Run: headless pygame with SDL's dummy video driver; simulated clock (each Clock.tick advances the game by its frame time, no real sleeping); random seed 0; keys injected as events and as key.get_pressed() state; no mouse input.
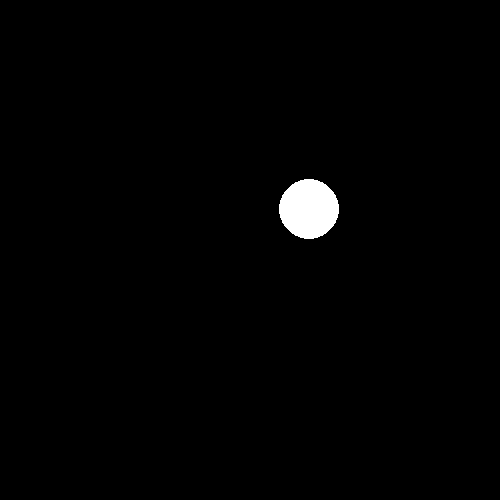
Frame 1 of 4 · flips 1–60 · no input
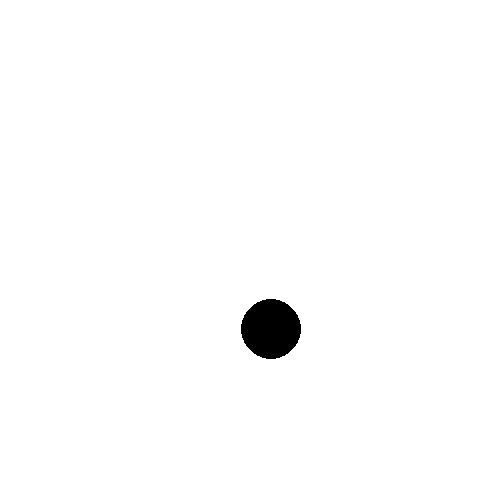
Frame 2 of 4 · flips 61–180 · tapped SPACE, RETURN · held RIGHT (→), D
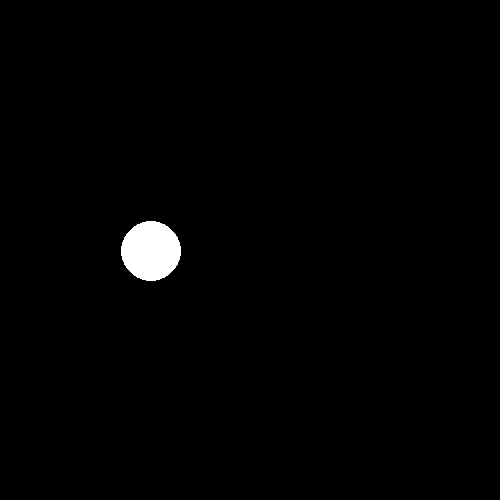
Frame 3 of 4 · flips 181–300 · held DOWN (↓), S
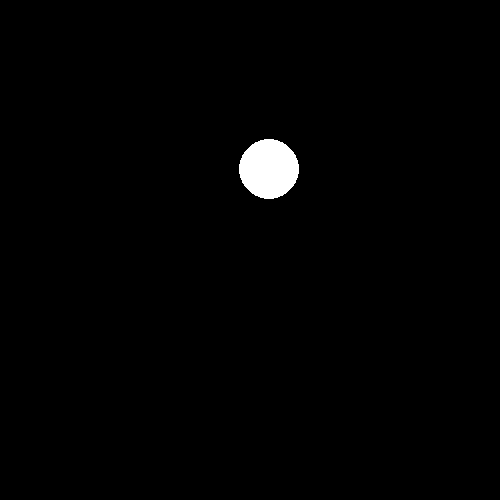
Frame 4 of 4 · flips 301–420 · held LEFT (←), A, UP (↑), W

The pygame program that drew these frames:

#Created: April 2023
#Screen_Saver
#pygame animation using nested loops

import pygame

from pygame import Color
from pygame import draw
from pygame import display
from pygame import time

SCREEN_SIZE = (500, 500)
center_x = 250
center_y = 150

# initialize pygame modules
pygame.init()

clock = time.Clock()

# get a surface for graphics display
gameDisplay = display.set_mode(SCREEN_SIZE)

running = True

while running:
    for event in pygame.event.get():
        if event.type == pygame.QUIT:
            running = False
            
    for i in range (0, 100):
        # white background
        gameDisplay.fill(Color('black'))

        # simple animation - ball
        draw.circle(gameDisplay, Color('white'), (center_x, center_y), 30)

        # show the graphics on the screen
        display.flip()

        # get ready for next frame - move the ball down and to the right
        center_x += 1
        center_y += 1

        # delay the program to obtain 60 frames per second
        clock.tick(60)

    for i in range (0, 100):
        # white background
        gameDisplay.fill(Color('white'))

        # simple animation - ball
        draw.circle(gameDisplay, Color('black'),(center_x, center_y), 30)

        # show the graphics on the screen
        display.flip()

        # get ready for next frame - move the ball down and to the left
        center_x -= 1
        center_y += 1

        # delay the program to obtain 60 frames per second
        clock.tick(60)

    for i in range (0, 100):
        # white background
        gameDisplay.fill(Color('black'))

        # simple animation - ball
        draw.circle(gameDisplay, Color('white'),(center_x, center_y), 30)

        # show the graphics on the screen
        display.flip()

        # get ready for next frame -- move the ball up and to the left
        center_x -= 1
        center_y -= 1

        # delay the program to obtain 60 frames per second
        clock.tick(60)

    for i in range (0, 100):
        # white background
        gameDisplay.fill(Color('white'))

        # simple animation - ball
        draw.circle(gameDisplay, Color('black'), (center_x, center_y), 30)

        # show the graphics on the screen
        display.flip()

        # get ready for next frame - - move the ball up and to the right
        center_x += 1
        center_y -= 1

        # delay the program to obtain 60 frames per second
        clock.tick(60)
# Quit Pygame
pygame.quit()
